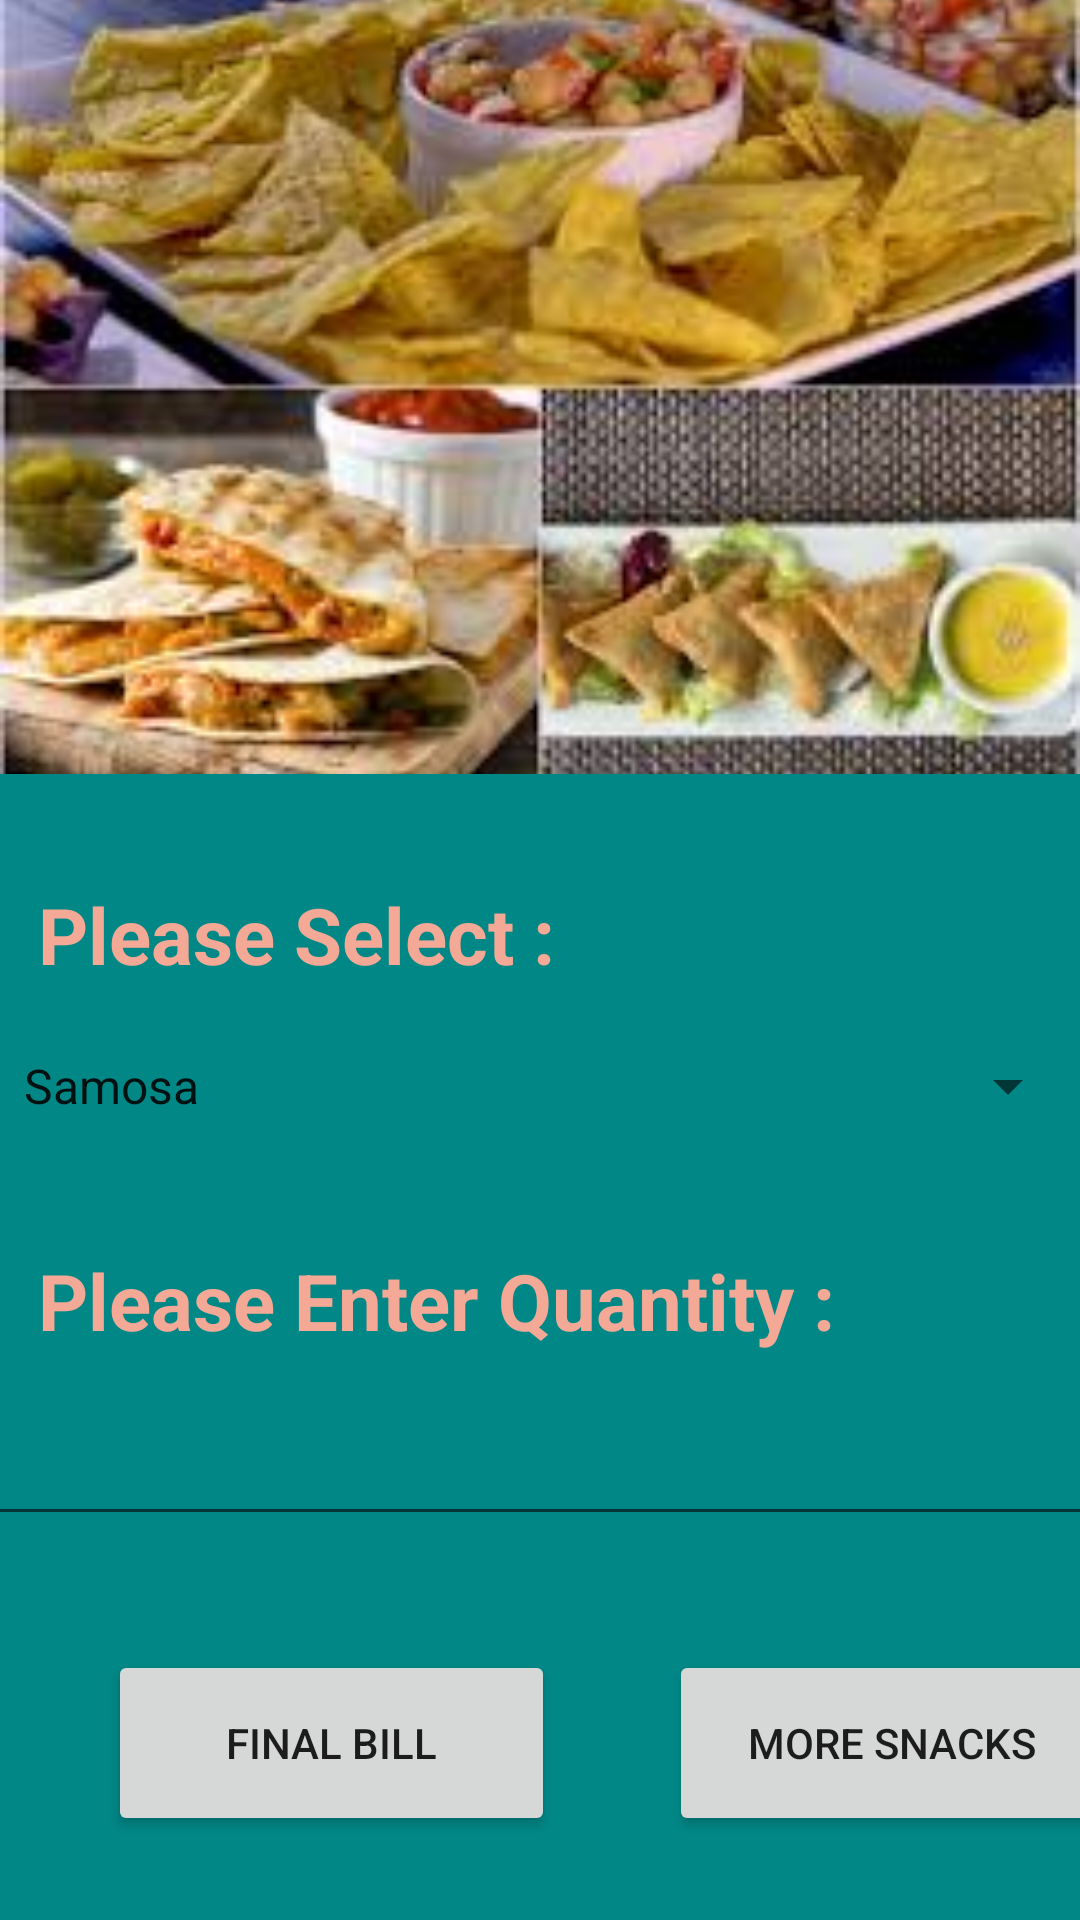

This screen was rendered from an Android layout file. Write that file and the resources it references.
<!-- AndroidManifest.xml: application theme Theme.Moviebooking -->
<!-- res/layout/fragment_more_snackss.xml -->
<?xml version="1.0" encoding="utf-8"?>
<androidx.constraintlayout.widget.ConstraintLayout xmlns:android="http://schemas.android.com/apk/res/android"
    xmlns:app="http://schemas.android.com/apk/res-auto"
    xmlns:tools="http://schemas.android.com/tools"
    android:layout_width="match_parent"
    android:layout_height="match_parent"
    android:background="@color/teal_700"
    tools:context=".MoreSnackss">


    <ImageView
        android:id="@+id/imageView13"
        android:layout_width="match_parent"
        android:layout_height="258dp"
        android:scaleType="centerCrop"
        app:layout_constraintEnd_toEndOf="parent"
        app:layout_constraintStart_toStartOf="parent"
        app:layout_constraintTop_toTopOf="parent"
        app:srcCompat="@drawable/nacho" />

    <TextView
        android:id="@+id/textView7"
        android:layout_width="228dp"
        android:layout_height="46dp"
        android:layout_marginTop="36dp"
        android:text="  Please Select :"
        android:textColor="@color/Peach"
        android:textSize="26dp"
        android:textStyle="bold"
        app:layout_constraintEnd_toEndOf="parent"
        app:layout_constraintHorizontal_bias="0.0"
        app:layout_constraintStart_toStartOf="parent"
        app:layout_constraintTop_toBottomOf="@+id/imageView13" />

    <Spinner
        android:id="@+id/spinner3"
        android:layout_width="match_parent"
        android:layout_height="44dp"
        android:entries="@array/More"
        app:layout_constraintEnd_toEndOf="parent"
        app:layout_constraintHorizontal_bias="0.0"
        app:layout_constraintStart_toStartOf="parent"
        app:layout_constraintTop_toBottomOf="@+id/textView7" />

    <TextView
        android:id="@+id/textView11"
        android:layout_width="299dp"
        android:layout_height="49dp"
        android:layout_marginTop="32dp"
        android:text="  Please Enter Quantity :"
        android:textColor="@color/Peach"
        android:textSize="26dp"
        android:textStyle="bold"
        app:layout_constraintEnd_toEndOf="parent"
        app:layout_constraintHorizontal_bias="0.0"
        app:layout_constraintStart_toStartOf="parent"
        app:layout_constraintTop_toBottomOf="@+id/spinner3" />

    <EditText
        android:id="@+id/editTextNumber3"
        android:layout_width="410dp"
        android:layout_height="47dp"
        android:ems="10"
        android:inputType="number"
        app:layout_constraintEnd_toEndOf="parent"
        app:layout_constraintStart_toStartOf="parent"
        app:layout_constraintTop_toBottomOf="@+id/textView11" />

    <androidx.constraintlayout.widget.ConstraintLayout
        android:layout_width="410dp"
        android:layout_height="138dp"
        app:layout_constraintBottom_toBottomOf="parent"
        app:layout_constraintEnd_toEndOf="parent"
        app:layout_constraintHorizontal_bias="0.0"
        app:layout_constraintStart_toStartOf="parent"
        app:layout_constraintTop_toBottomOf="@+id/editTextNumber3"
        app:layout_constraintVertical_bias="0.0">

        <Button
            android:id="@+id/button23"
            android:layout_width="149dp"
            android:layout_height="62dp"
            android:layout_marginStart="36dp"
            android:text="Final Bill"
            app:layout_constraintBottom_toBottomOf="parent"
            app:layout_constraintStart_toStartOf="parent"
            app:layout_constraintTop_toTopOf="parent" />

        <Button
            android:id="@+id/button24"
            android:layout_width="149dp"
            android:layout_height="62dp"
            android:text="More Snacks"
            app:layout_constraintBottom_toBottomOf="parent"
            app:layout_constraintEnd_toEndOf="parent"
            app:layout_constraintStart_toEndOf="@+id/button23"
            app:layout_constraintTop_toTopOf="parent" />
    </androidx.constraintlayout.widget.ConstraintLayout>
</androidx.constraintlayout.widget.ConstraintLayout>
<!-- resources referenced by this layout -->
<resources>
  <string-array name="More">
          <item>Samosa</item>
          <item>Nachos</item>
          <item>French Fries</item>
          <item>Chips</item>
          <item>Taco</item>
      </string-array>
  <color name="Peach">#F4A896</color>
  <color name="teal_700">#FF018786</color>
  <!-- drawable nacho: jpg bitmap (drawable, 13336 bytes) -->
  <style name="Theme.Moviebooking" parent="Theme.MaterialComponents.DayNight.DarkActionBar">
          
          <item name="colorPrimary">@color/purple_500</item>
          <item name="colorPrimaryVariant">@color/purple_700</item>
          <item name="colorOnPrimary">@color/white</item>
          
          <item name="colorSecondary">@color/teal_200</item>
          <item name="colorSecondaryVariant">@color/teal_700</item>
          <item name="colorOnSecondary">@color/black</item>
          
          <item name="android:statusBarColor" tools:targetApi="l">?attr/colorPrimaryVariant</item>
          
      </style>
  <color name="purple_500">#FF6200EE</color>
  <color name="purple_700">#FF3700B3</color>
  <color name="white">#FFFFFFFF</color>
  <color name="teal_200">#FF03DAC5</color>
  <color name="black">#FF000000</color>
</resources>
